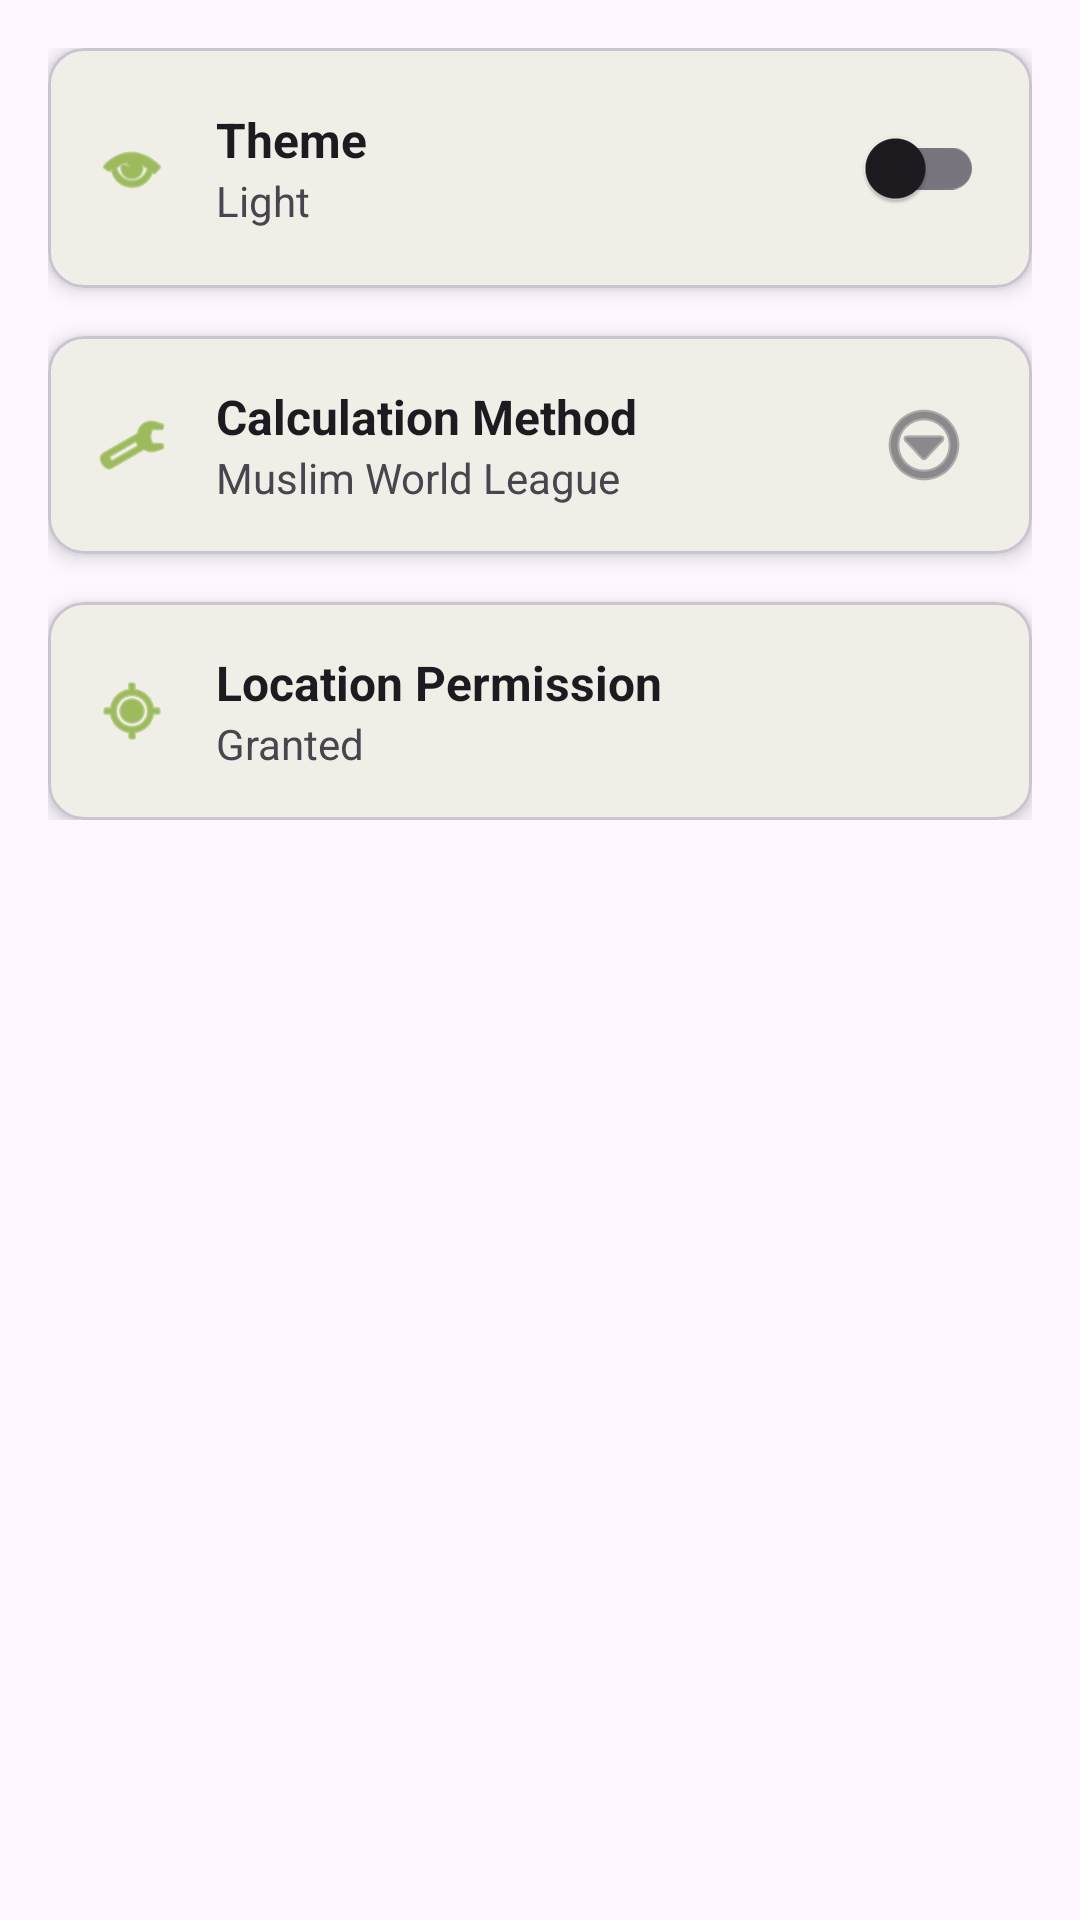

This screen was rendered from an Android layout file. Write that file and the resources it references.
<!-- AndroidManifest.xml: application theme Theme.PrayerReminder -->
<!-- res/layout/fragment_settings.xml -->
<?xml version="1.0" encoding="utf-8"?>
<androidx.core.widget.NestedScrollView xmlns:android="http://schemas.android.com/apk/res/android"
    xmlns:app="http://schemas.android.com/apk/res-auto"
    xmlns:tools="http://schemas.android.com/tools"
    android:layout_width="match_parent"
    android:layout_height="match_parent"
    android:padding="16dp"
    tools:context=".ui.settings.SettingsFragment">

    <LinearLayout
        android:layout_width="match_parent"
        android:layout_height="wrap_content"
        android:orientation="vertical">

        <com.google.android.material.card.MaterialCardView
            android:id="@+id/themeCard"
            android:layout_width="match_parent"
            android:layout_height="wrap_content"
            android:layout_marginBottom="16dp"
            app:cardCornerRadius="12dp"
            app:cardElevation="4dp">

            <LinearLayout
                android:layout_width="match_parent"
                android:layout_height="wrap_content"
                android:orientation="vertical"
                android:padding="16dp">

                <LinearLayout
                    android:layout_width="match_parent"
                    android:layout_height="wrap_content"
                    android:orientation="horizontal"
                    android:gravity="center_vertical">

                    <ImageView
                        android:layout_width="24dp"
                        android:layout_height="24dp"
                        android:src="@android:drawable/ic_menu_view"
                        android:tint="?attr/colorPrimary"
                        app:tint="?attr/colorPrimary" />

                    <LinearLayout
                        android:layout_width="0dp"
                        android:layout_height="wrap_content"
                        android:layout_weight="1"
                        android:orientation="vertical"
                        android:layout_marginStart="16dp">

                        <TextView
                            android:layout_width="wrap_content"
                            android:layout_height="wrap_content"
                            android:text="@string/theme"
                            android:textSize="16sp"
                            android:textStyle="bold"
                            android:textColor="?attr/colorOnSurface" />

                        <TextView
                            android:id="@+id/themeValue"
                            android:layout_width="wrap_content"
                            android:layout_height="wrap_content"
                            android:text="Light"
                            android:textSize="14sp"
                            android:textColor="?attr/colorOnSurfaceVariant" />

                    </LinearLayout>

                    <com.google.android.material.switchmaterial.SwitchMaterial
                        android:id="@+id/themeSwitch"
                        android:layout_width="wrap_content"
                        android:layout_height="wrap_content" />

                </LinearLayout>

            </LinearLayout>

        </com.google.android.material.card.MaterialCardView>

        <com.google.android.material.card.MaterialCardView
            android:id="@+id/calculationMethodCard"
            android:layout_width="match_parent"
            android:layout_height="wrap_content"
            android:layout_marginBottom="16dp"
            app:cardCornerRadius="12dp"
            app:cardElevation="4dp">

            <LinearLayout
                android:layout_width="match_parent"
                android:layout_height="wrap_content"
                android:orientation="horizontal"
                android:gravity="center_vertical"
                android:padding="16dp">

                <ImageView
                    android:layout_width="24dp"
                    android:layout_height="24dp"
                    android:src="@android:drawable/ic_menu_preferences"
                    android:tint="?attr/colorPrimary"
                    app:tint="?attr/colorPrimary" />

                <LinearLayout
                    android:layout_width="0dp"
                    android:layout_height="wrap_content"
                    android:layout_weight="1"
                    android:orientation="vertical"
                    android:layout_marginStart="16dp">

                    <TextView
                        android:layout_width="wrap_content"
                        android:layout_height="wrap_content"
                        android:text="@string/calculation_method"
                        android:textSize="16sp"
                        android:textStyle="bold"
                        android:textColor="?attr/colorOnSurface" />

                    <TextView
                        android:id="@+id/calculationMethodValue"
                        android:layout_width="wrap_content"
                        android:layout_height="wrap_content"
                        android:text="Muslim World League"
                        android:textSize="14sp"
                        android:textColor="?attr/colorOnSurfaceVariant" />

                </LinearLayout>

                <ImageButton
                    android:layout_width="40dp"
                    android:layout_height="40dp"
                    android:background="?attr/selectableItemBackgroundBorderless"
                    android:src="@android:drawable/ic_menu_more"
                    android:contentDescription="@string/calculation_method"
                    app:tint="?attr/colorOnSurfaceVariant" />

            </LinearLayout>

        </com.google.android.material.card.MaterialCardView>

        <com.google.android.material.card.MaterialCardView
            android:id="@+id/locationPermissionCard"
            android:layout_width="match_parent"
            android:layout_height="wrap_content"
            app:cardCornerRadius="12dp"
            app:cardElevation="4dp">

            <LinearLayout
                android:layout_width="match_parent"
                android:layout_height="wrap_content"
                android:orientation="horizontal"
                android:gravity="center_vertical"
                android:padding="16dp">

                <ImageView
                    android:layout_width="24dp"
                    android:layout_height="24dp"
                    android:src="@android:drawable/ic_menu_mylocation"
                    android:tint="?attr/colorPrimary"
                    app:tint="?attr/colorPrimary" />

                <LinearLayout
                    android:layout_width="0dp"
                    android:layout_height="wrap_content"
                    android:layout_weight="1"
                    android:orientation="vertical"
                    android:layout_marginStart="16dp">

                    <TextView
                        android:layout_width="wrap_content"
                        android:layout_height="wrap_content"
                        android:text="@string/location_permission"
                        android:textSize="16sp"
                        android:textStyle="bold"
                        android:textColor="?attr/colorOnSurface" />

                    <TextView
                        android:id="@+id/locationPermissionValue"
                        android:layout_width="wrap_content"
                        android:layout_height="wrap_content"
                        android:text="Granted"
                        android:textSize="14sp"
                        android:textColor="?attr/colorOnSurfaceVariant" />

                </LinearLayout>

            </LinearLayout>

        </com.google.android.material.card.MaterialCardView>

    </LinearLayout>

</androidx.core.widget.NestedScrollView>
<!-- resources referenced by this layout -->
<resources>
  <string name="calculation_method">Calculation Method</string>
  <string name="location_permission">Location Permission</string>
  <string name="theme">Theme</string>
  <style name="Theme.PrayerReminder" parent="Base.Theme.PrayerReminder" />
  <style name="Base.Theme.PrayerReminder" parent="Theme.Material3.DayNight">
          
          <item name="colorPrimary">@android:color/holo_green_dark</item>
          <item name="colorOnPrimary">@color/white</item>
          <item name="colorPrimaryContainer">@android:color/holo_green_light</item>
          <item name="colorOnPrimaryContainer">@color/black</item>
      </style>
  <color name="white">#FFFFFFFF</color>
  <color name="black">#FF000000</color>
</resources>
